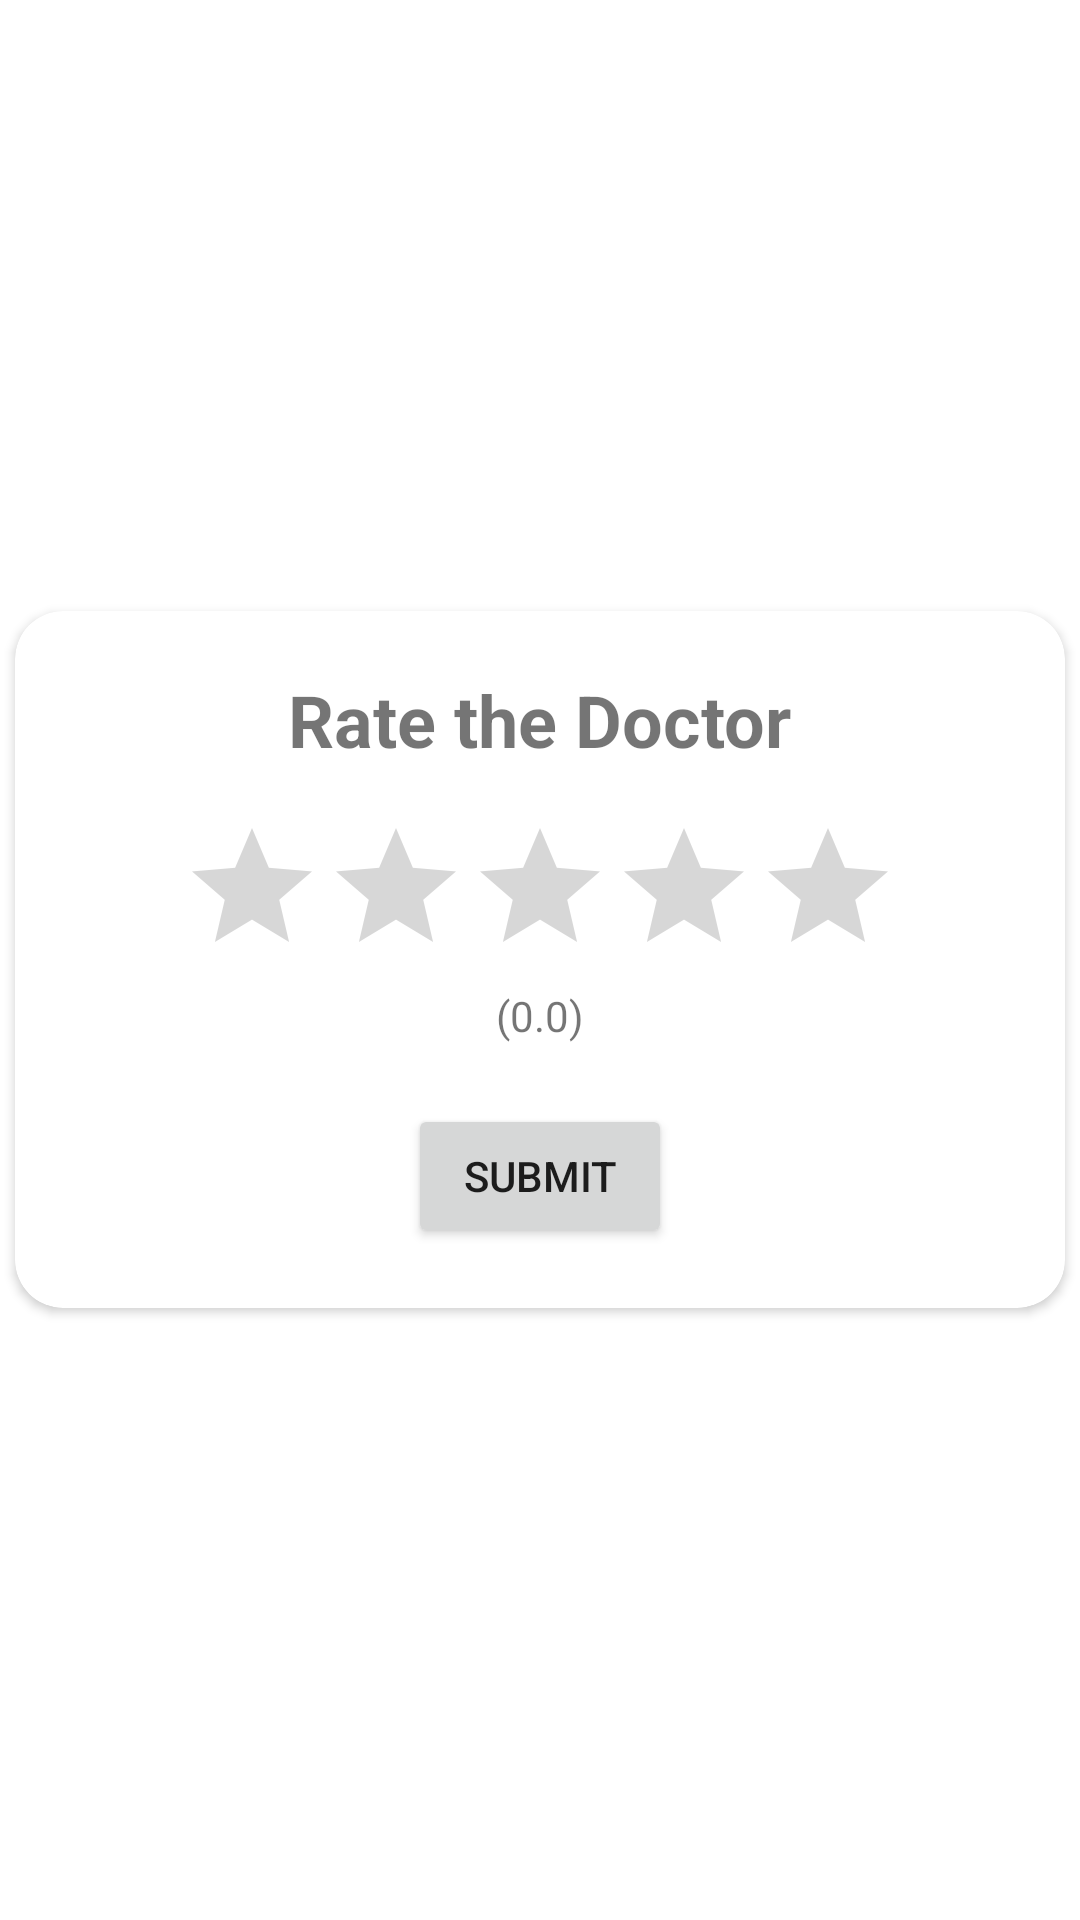

Reconstruct the res/layout file that produces this screen, plus the resources it refers to.
<!-- AndroidManifest.xml: application theme Theme.HelloDoc -->
<!-- res/layout/rating_dialog.xml -->
<?xml version="1.0" encoding="utf-8"?>
<RelativeLayout xmlns:android="http://schemas.android.com/apk/res/android"
    android:layout_width="match_parent"
    android:layout_height="match_parent"
    xmlns:app="http://schemas.android.com/apk/res-auto">

    <androidx.cardview.widget.CardView
        android:layout_width="350dp"
        android:layout_height="wrap_content"
        android:layout_centerInParent="true"
        app:cardCornerRadius="16dp">

        <LinearLayout
            android:layout_width="match_parent"
            android:layout_height="match_parent"
            android:orientation="vertical"
            android:gravity="center"
            android:padding="20dp">

            <TextView
                android:layout_width="wrap_content"
                android:layout_height="wrap_content"
                android:text="Rate the Doctor"
                android:textSize="24sp"
                android:textStyle="bold"/>

            <RatingBar
                android:id="@+id/rating_bar"
                android:layout_width="wrap_content"
                android:layout_height="wrap_content"
                android:stepSize="0.5"
                android:numStars="5"
                android:outlineSpotShadowColor="@color/colorAccent"
                android:outlineAmbientShadowColor="@color/colorAccent"
                android:layout_marginTop="16dp"/>

            <TextView
                android:id="@+id/tv_rating"
                android:layout_width="wrap_content"
                android:layout_height="wrap_content"
                android:text="(0.0)"/>

            <Button
                android:id="@+id/rate_submit"
                android:layout_width="wrap_content"
                android:layout_height="wrap_content"
                android:text="Submit"
                android:layout_marginTop="20dp"/>

        </LinearLayout>

    </androidx.cardview.widget.CardView>

</RelativeLayout>
<!-- resources referenced by this layout -->
<resources>
  <color name="colorAccent">#03DAC5</color>
  <style name="Theme.HelloDoc" parent="Theme.MaterialComponents.Light.NoActionBar">
          
          <item name="colorPrimary">@color/purple_500</item>
          <item name="colorPrimaryVariant">@color/purple_700</item>
          <item name="colorOnPrimary">@color/white</item>
          
          <item name="colorSecondary">@color/teal_200</item>
          <item name="colorSecondaryVariant">@color/teal_700</item>
          <item name="colorOnSecondary">@color/black</item>
          
          <item name="android:statusBarColor" tools:targetApi="l">?attr/colorPrimaryVariant</item>
          
      </style>
  <color name="purple_500">#FF6200EE</color>
  <color name="purple_700">#FF3700B3</color>
  <color name="white">#FFFFFFFF</color>
  <color name="teal_200">#FF03DAC5</color>
  <color name="teal_700">#FF018786</color>
  <color name="black">#FF000000</color>
</resources>
